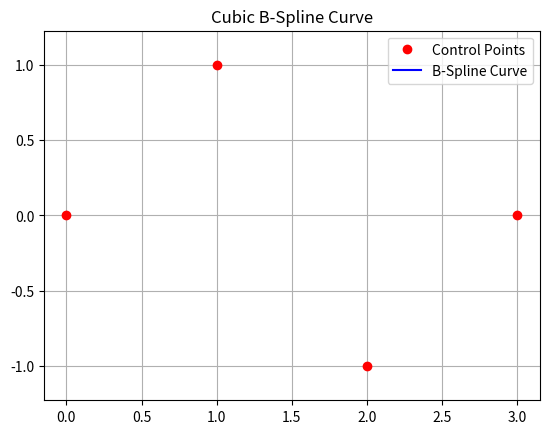

Recreate this plot in Python.
import numpy as np
import matplotlib.pyplot as plt

def clamp(value, low, high):
    """Clamp value between low and high."""
    return max(low, min(high, value))

def b_spline_basis_function(degree, knot, knots, t):
    """Calculate the value of a single B-spline basis function."""
    if degree == 0:
        # The degree 0 basis function is a piecewise constant function.
        return 1.0 if knot <= t < knots[knot+1] else 0.0
    
    if knots[knot+degree] == knots[knot]:
        c1 = 0.0
    else:
        c1 = (t - knots[knot]) / (knots[knot+degree] - knots[knot]) * b_spline_basis_function(degree-1, knot, knots, t)
    
    if knots[knot+degree+1] == knots[knot+1]:
        c2 = 0.0
    else:
        c2 = (knots[knot+degree+1] - t) / (knots[knot+degree+1] - knots[knot+1]) * b_spline_basis_function(degree-1, knot+1, knots, t)
    
    return c1 + c2

def calculate_b_spline(control_points, degree, knot_vector, num_points):
    """Calculate the B-spline curve."""
    t_values = np.linspace(knot_vector[degree], knot_vector[-degree-1], num_points)
    curve_points = []
    
    for t in t_values:
        x, y = 0.0, 0.0
        for i, (x_i, y_i) in enumerate(control_points):
            basis_value = b_spline_basis_function(degree, i, knot_vector, t)
            x += x_i * basis_value
            y += y_i * basis_value
        curve_points.append((x, y))
    
    curve = np.array(curve_points)
    print(f"Curve shape: {curve.shape}")  # Debugging statement
    
    return curve

# Define the control points
control_points = np.array([[0, 0], [1, 1], [2, -1], [3, 0]])

# Define the degree of the B-spline
degree = 3

# Define the knot vector
knot_vector = [0, 0, 0, 0, 1, 2, 3, 4, 4, 4, 4]

# Number of points to evaluate the spline at
num_points = 100

# Generate the B-spline curve
curve = calculate_b_spline(control_points, degree, knot_vector, num_points)

# Plot the control points and the B-spline curve using matplotlib
plt.figure()
plt.plot(control_points[:, 0], control_points[:, 1], 'ro', label='Control Points')
plt.plot(curve[:, 0], curve[:, 1], 'b-', label='B-Spline Curve')

plt.legend(loc='best')
plt.title('Cubic B-Spline Curve')
plt.grid(True)
plt.axis('equal')
plt.show()